2-way image classification set "600x600data" from GitHub (AndyWang1996/DeepLearningProjectGroup4); label vocabulary: normal, pneumonia.

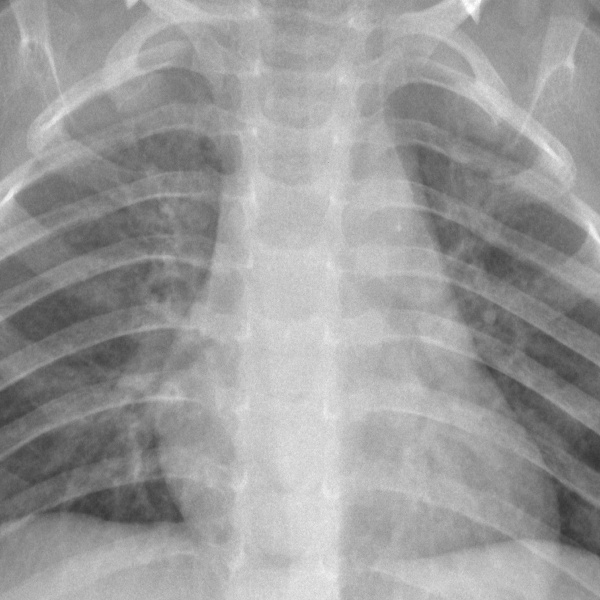
Label: normal

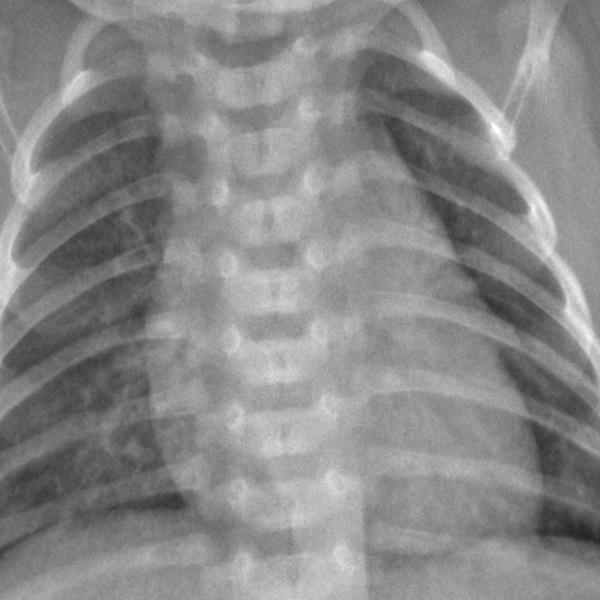
Label: normal

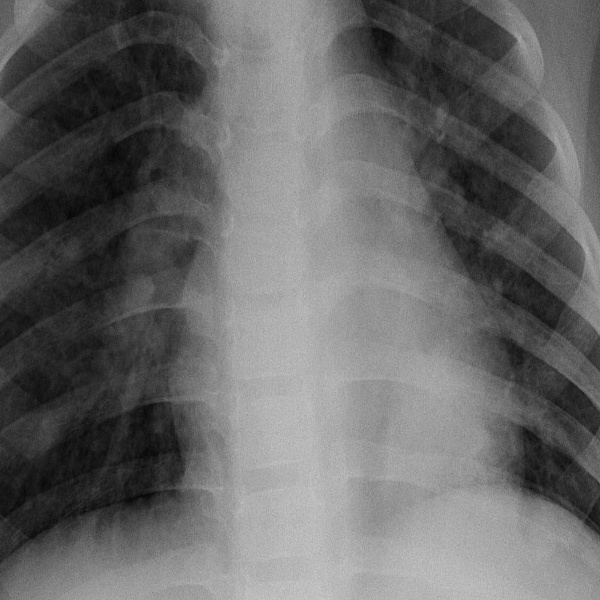
Label: pneumonia

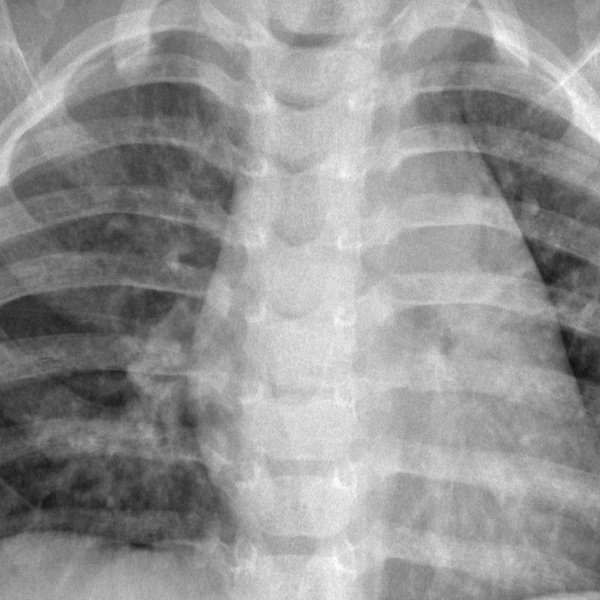
Label: normal

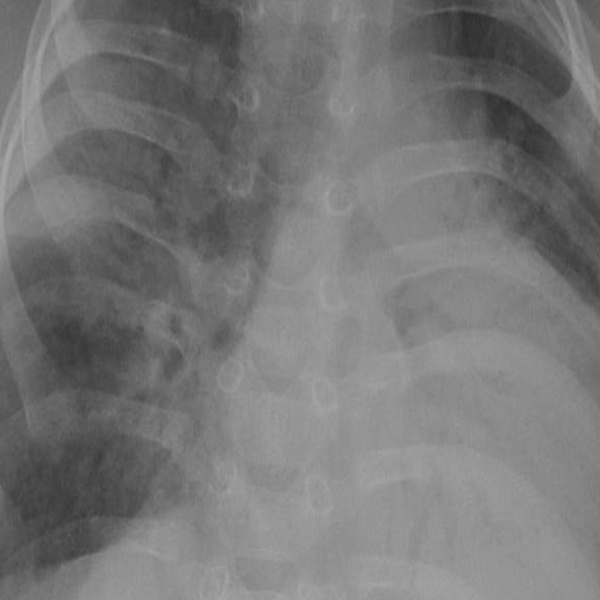
Label: pneumonia

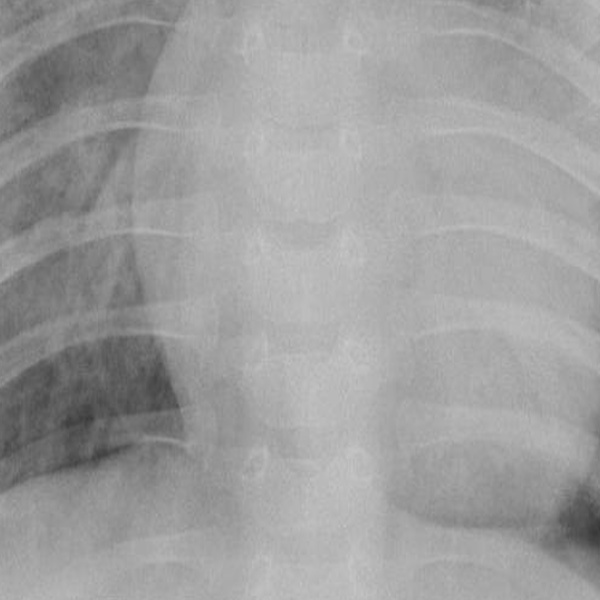
Label: pneumonia
